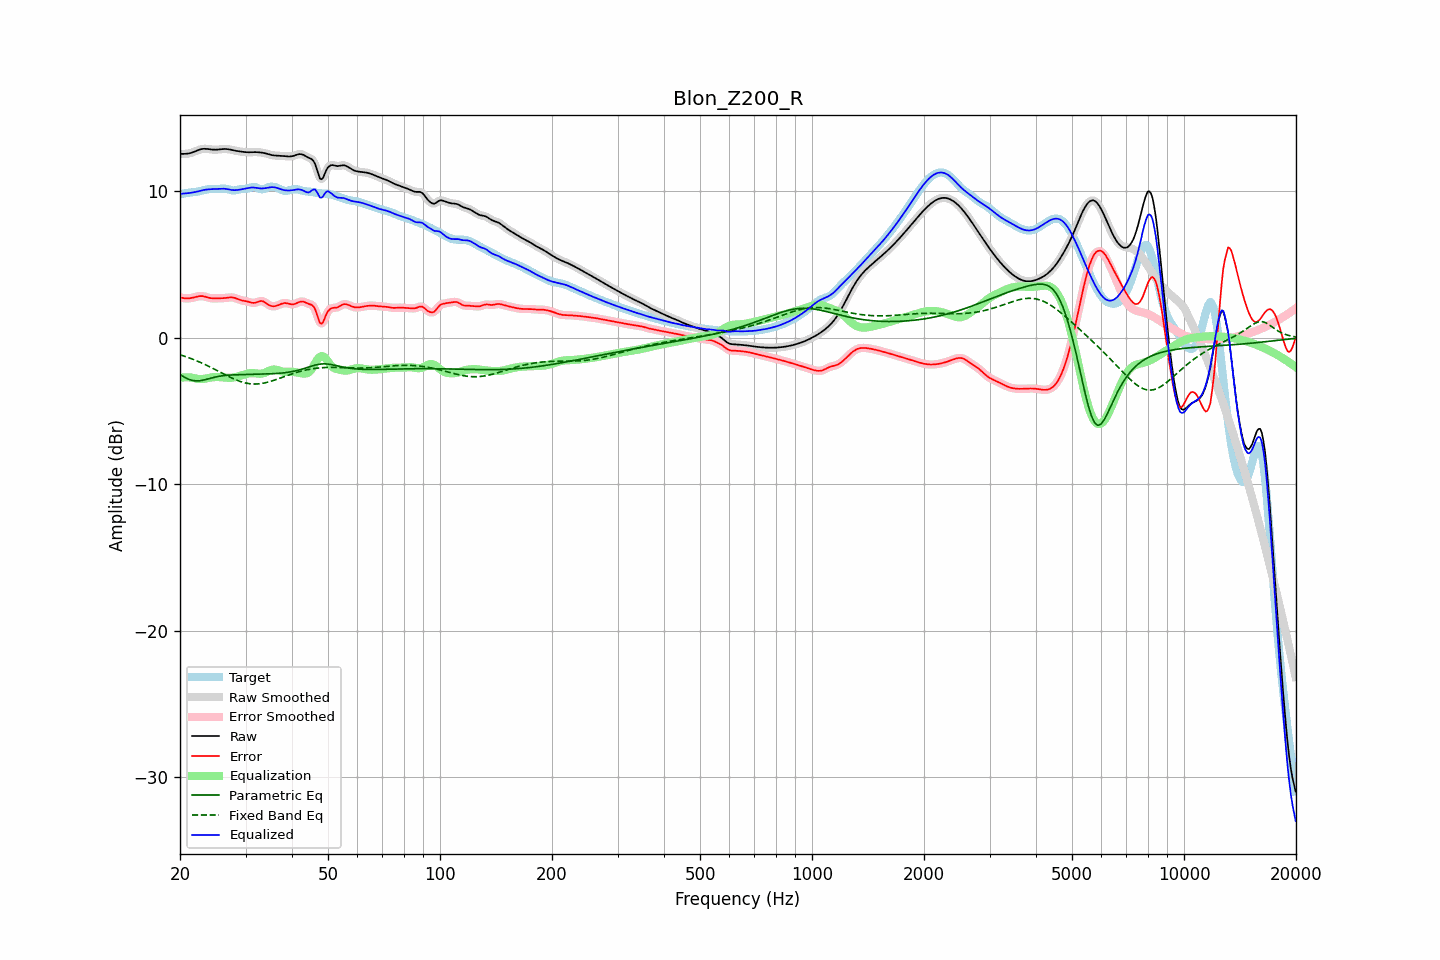

The table this chart was drawn from, first rows:
frequency, raw, error, smoothed, error_smoothed, equalization, parametric_eq, fixed_band_eq, equalized_raw, equalized_smoothed, target
20.00, 12.55, 2.75, 12.55, 2.75, -2.73, -2.51, -1.16, 9.82, 9.82, 9.80
20.20, 12.55, 2.73, 12.55, 2.73, -2.72, -2.58, -1.20, 9.83, 9.83, 9.82
20.40, 12.55, 2.71, 12.55, 2.71, -2.71, -2.65, -1.23, 9.84, 9.84, 9.84
20.61, 12.55, 2.69, 12.55, 2.69, -2.70, -2.71, -1.27, 9.84, 9.85, 9.86
20.81, 12.56, 2.69, 12.56, 2.68, -2.70, -2.77, -1.31, 9.85, 9.85, 9.87
21.02, 12.57, 2.69, 12.57, 2.68, -2.71, -2.82, -1.35, 9.87, 9.87, 9.89
21.23, 12.59, 2.69, 12.59, 2.69, -2.71, -2.86, -1.39, 9.88, 9.88, 9.90
21.44, 12.62, 2.71, 12.62, 2.71, -2.72, -2.89, -1.43, 9.90, 9.90, 9.91
21.66, 12.66, 2.74, 12.66, 2.73, -2.74, -2.92, -1.47, 9.92, 9.92, 9.93
21.87, 12.70, 2.76, 12.70, 2.76, -2.77, -2.94, -1.51, 9.94, 9.94, 9.94
22.09, 12.75, 2.79, 12.75, 2.79, -2.79, -2.95, -1.56, 9.96, 9.96, 9.96
22.31, 12.80, 2.82, 12.79, 2.82, -2.81, -2.94, -1.61, 9.99, 9.98, 9.98
22.54, 12.84, 2.84, 12.84, 2.84, -2.82, -2.94, -1.65, 10.01, 10.01, 10.00
22.76, 12.87, 2.84, 12.87, 2.84, -2.83, -2.92, -1.70, 10.04, 10.04, 10.02
22.99, 12.89, 2.84, 12.89, 2.84, -2.82, -2.90, -1.75, 10.07, 10.07, 10.05
23.22, 12.90, 2.82, 12.90, 2.82, -2.81, -2.88, -1.80, 10.09, 10.09, 10.08
23.45, 12.90, 2.79, 12.90, 2.79, -2.79, -2.85, -1.85, 10.11, 10.11, 10.11
23.69, 12.89, 2.76, 12.89, 2.76, -2.76, -2.82, -1.90, 10.12, 10.12, 10.13
23.92, 12.87, 2.73, 12.87, 2.73, -2.74, -2.80, -1.96, 10.13, 10.13, 10.14
24.16, 12.86, 2.70, 12.86, 2.71, -2.72, -2.77, -2.01, 10.14, 10.14, 10.15
24.40, 12.85, 2.69, 12.85, 2.69, -2.70, -2.74, -2.07, 10.14, 10.14, 10.16
24.65, 12.84, 2.68, 12.84, 2.68, -2.69, -2.71, -2.12, 10.15, 10.15, 10.16
24.89, 12.84, 2.68, 12.84, 2.68, -2.68, -2.68, -2.18, 10.15, 10.15, 10.15
25.14, 12.84, 2.69, 12.84, 2.69, -2.68, -2.66, -2.24, 10.16, 10.16, 10.15
25.39, 12.85, 2.69, 12.85, 2.69, -2.68, -2.64, -2.29, 10.16, 10.17, 10.16
25.65, 12.86, 2.69, 12.86, 2.69, -2.69, -2.62, -2.35, 10.17, 10.17, 10.17
25.91, 12.87, 2.70, 12.87, 2.70, -2.70, -2.60, -2.41, 10.17, 10.17, 10.18
26.16, 12.88, 2.70, 12.88, 2.70, -2.71, -2.59, -2.47, 10.17, 10.17, 10.18
26.43, 12.89, 2.71, 12.89, 2.71, -2.72, -2.58, -2.52, 10.17, 10.16, 10.18
26.69, 12.88, 2.72, 12.88, 2.72, -2.73, -2.57, -2.58, 10.15, 10.15, 10.16
26.96, 12.87, 2.74, 12.87, 2.74, -2.74, -2.56, -2.63, 10.13, 10.13, 10.13
27.23, 12.85, 2.75, 12.85, 2.75, -2.74, -2.55, -2.69, 10.11, 10.11, 10.10
27.50, 12.82, 2.75, 12.83, 2.75, -2.73, -2.54, -2.74, 10.09, 10.09, 10.07
27.77, 12.80, 2.74, 12.80, 2.74, -2.72, -2.54, -2.79, 10.08, 10.08, 10.06
28.05, 12.77, 2.72, 12.78, 2.72, -2.70, -2.53, -2.84, 10.07, 10.07, 10.05
28.33, 12.75, 2.68, 12.75, 2.68, -2.68, -2.53, -2.89, 10.08, 10.08, 10.07
28.62, 12.74, 2.64, 12.74, 2.64, -2.65, -2.53, -2.93, 10.09, 10.09, 10.10
28.90, 12.72, 2.60, 12.72, 2.60, -2.61, -2.52, -2.97, 10.11, 10.11, 10.12
29.19, 12.71, 2.56, 12.71, 2.56, -2.58, -2.52, -3.01, 10.13, 10.13, 10.14
29.48, 12.69, 2.53, 12.69, 2.54, -2.54, -2.52, -3.04, 10.15, 10.15, 10.16
29.78, 12.68, 2.52, 12.68, 2.52, -2.51, -2.51, -3.07, 10.17, 10.17, 10.16
30.08, 12.67, 2.50, 12.67, 2.49, -2.48, -2.51, -3.09, 10.19, 10.19, 10.17
30.38, 12.66, 2.47, 12.66, 2.47, -2.45, -2.51, -3.12, 10.21, 10.21, 10.19
30.68, 12.66, 2.44, 12.66, 2.44, -2.43, -2.50, -3.13, 10.23, 10.23, 10.22
30.99, 12.66, 2.41, 12.66, 2.41, -2.42, -2.50, -3.15, 10.25, 10.25, 10.26
31.30, 12.67, 2.38, 12.67, 2.38, -2.41, -2.50, -3.16, 10.25, 10.25, 10.29
31.61, 12.67, 2.38, 12.67, 2.38, -2.42, -2.49, -3.16, 10.25, 10.25, 10.29
31.93, 12.67, 2.39, 12.67, 2.40, -2.43, -2.49, -3.16, 10.24, 10.24, 10.28
32.24, 12.67, 2.43, 12.67, 2.43, -2.45, -2.49, -3.16, 10.22, 10.22, 10.23
32.57, 12.66, 2.47, 12.66, 2.47, -2.46, -2.49, -3.15, 10.20, 10.20, 10.19
32.89, 12.65, 2.50, 12.65, 2.50, -2.46, -2.48, -3.14, 10.19, 10.19, 10.15
33.22, 12.64, 2.50, 12.64, 2.50, -2.45, -2.48, -3.12, 10.19, 10.19, 10.13
33.55, 12.62, 2.47, 12.62, 2.47, -2.42, -2.48, -3.10, 10.20, 10.20, 10.14
33.89, 12.59, 2.41, 12.59, 2.41, -2.38, -2.48, -3.08, 10.21, 10.21, 10.19
34.23, 12.56, 2.33, 12.56, 2.33, -2.33, -2.47, -3.05, 10.23, 10.23, 10.23
34.57, 12.53, 2.25, 12.53, 2.26, -2.28, -2.47, -3.02, 10.25, 10.25, 10.28
34.92, 12.50, 2.19, 12.50, 2.20, -2.23, -2.46, -2.99, 10.27, 10.27, 10.30
35.27, 12.47, 2.16, 12.47, 2.16, -2.19, -2.46, -2.96, 10.28, 10.28, 10.31
35.62, 12.45, 2.15, 12.45, 2.15, -2.17, -2.45, -2.92, 10.28, 10.28, 10.30
35.97, 12.44, 2.15, 12.44, 2.15, -2.18, -2.45, -2.89, 10.26, 10.26, 10.29
... 635 more rows
